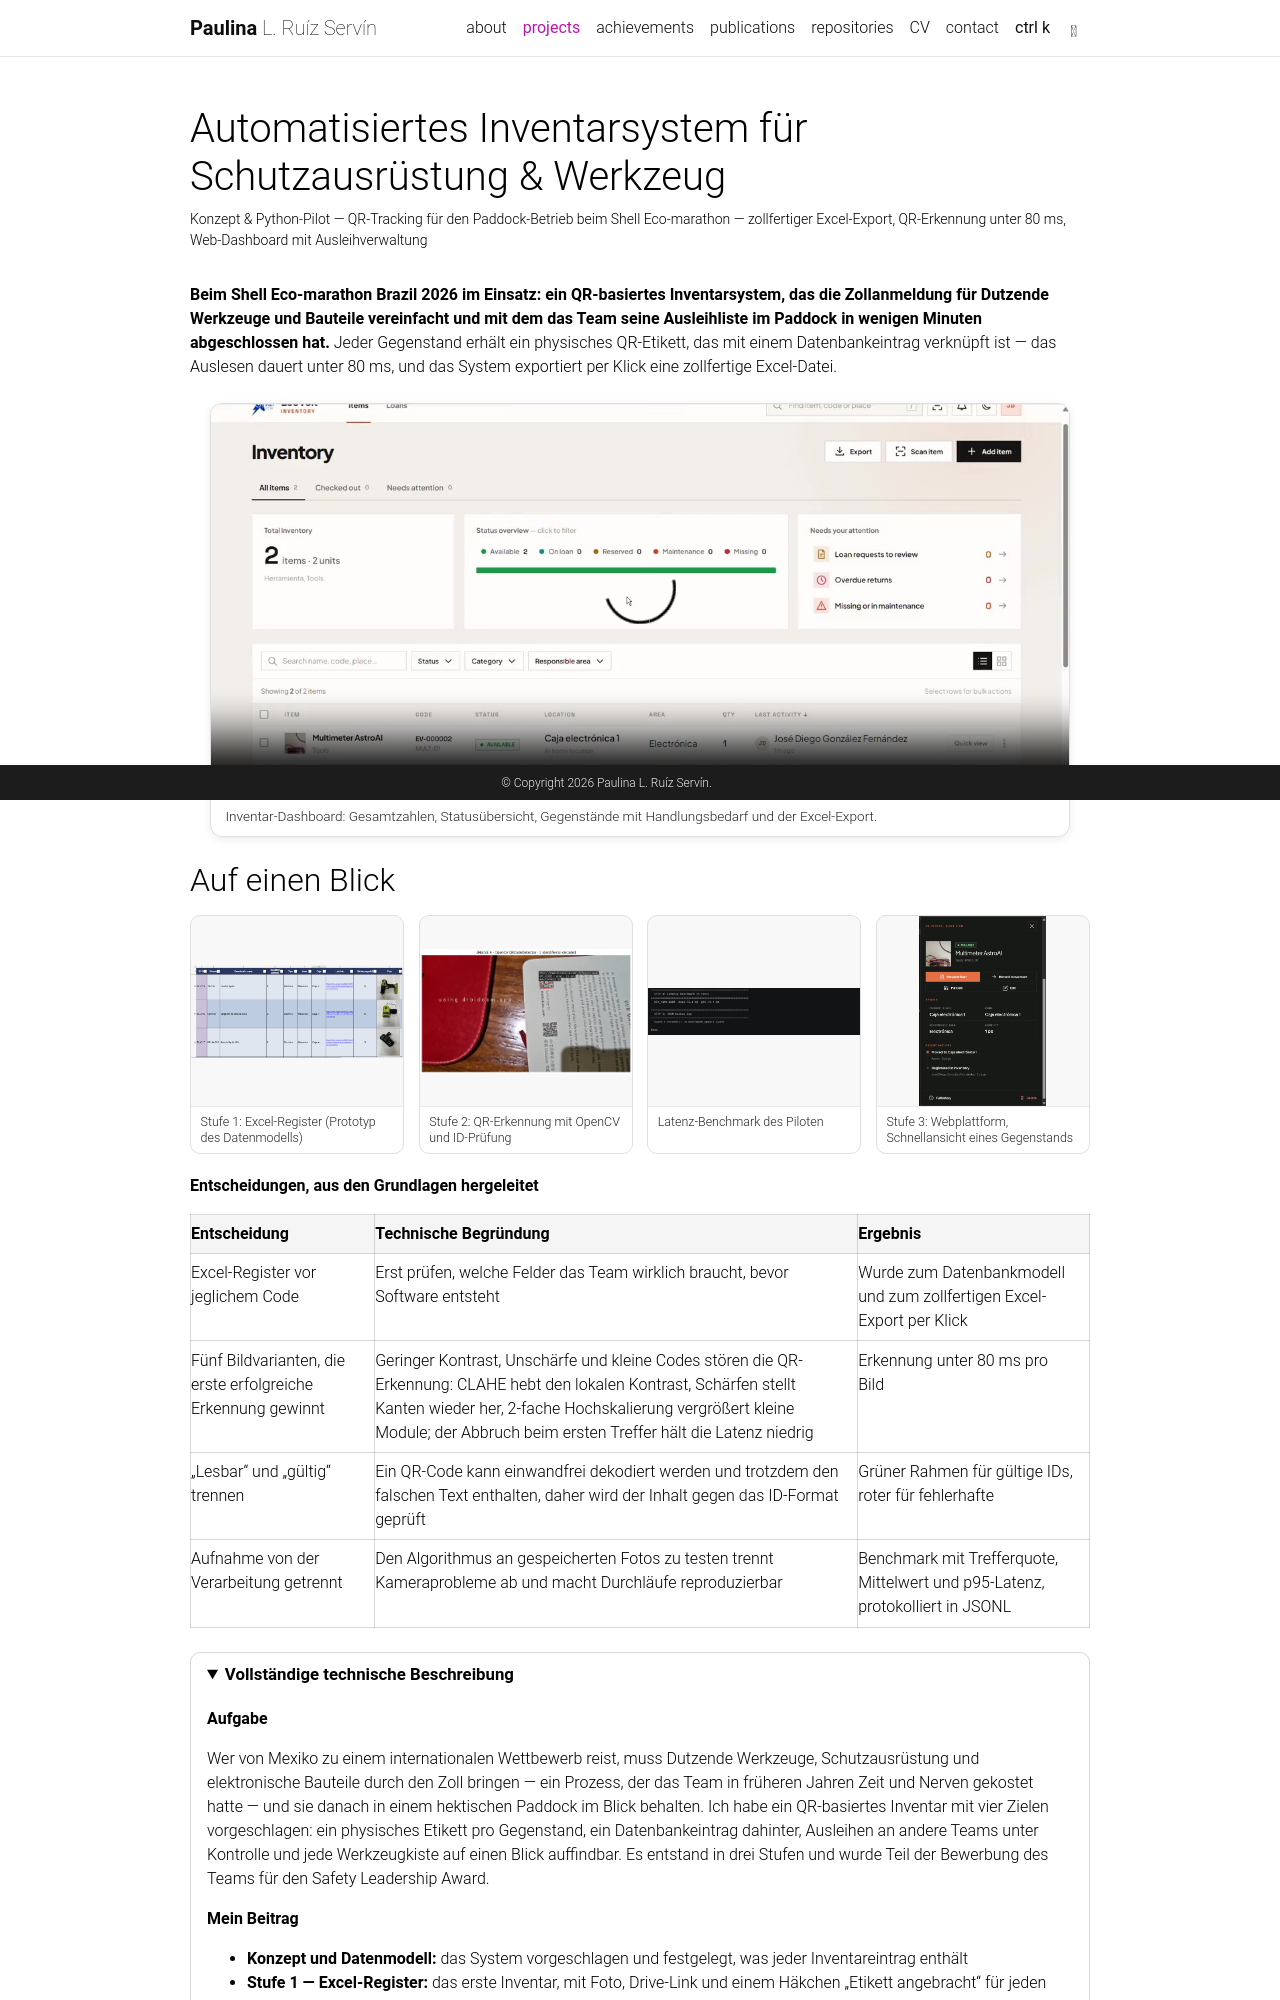

repository: paulinism/paulinism.github.io · page: de/projects/ecovolt-inventory/index.html · generator: jekyll

---
layout: page
permalink: /de/projects/ecovolt-inventory/
lang: de
de_project: true
ref: ecovolt-inventory
title: Automatisiertes Inventarsystem für Schutzausrüstung & Werkzeug
description: "Konzept & Python-Pilot — QR-Tracking für den Paddock-Betrieb beim Shell Eco-marathon — zollfertiger Excel-Export, QR-Erkennung unter 80 ms, Web-Dashboard mit Ausleihverwaltung"
img: assets/img/inv-cover-composite.jpg
importance: 1
category: Bildverarbeitung, Web
featured: false
---

<style>
  img[data-zoomable] { cursor: zoom-in; }
  .medium-zoom-image--opened { object-fit: contain !important; background: transparent !important; }
  .medium-zoom-overlay, .medium-zoom-image--opened { z-index: 1050; }
</style>

<style>
  .inv-grid { display: grid; grid-template-columns: repeat(auto-fit, minmax(260px, 1fr)); gap: 1.25rem; margin: 1.5rem 0; align-items: start; }
  .inv-grid.single { grid-template-columns: minmax(0, 860px); justify-content: center; }
  .inv-fig { margin: 0; border: 1px solid rgba(128, 128, 128, 0.25); border-radius: 12px; overflow: hidden; box-shadow: 0 2px 10px rgba(0, 0, 0, 0.08); }
  .inv-fig img, .inv-fig video { display: block; width: 100%; height: auto; background: rgba(128, 128, 128, 0.06); }
  .inv-fig.phone img, .inv-fig.phone video { height: 520px; object-fit: contain; }
  .inv-fig figcaption { padding: 0.6rem 0.9rem; font-size: 0.85rem; line-height: 1.4; opacity: 0.85; border-top: 1px solid rgba(128, 128, 128, 0.2); }
  .inv-table { width: 100%; border-collapse: collapse; margin: 1rem 0 1.5rem; font-size: 0.92rem; }
  .inv-table th, .inv-table td { border: 1px solid rgba(128, 128, 128, 0.3); padding: 0.5rem 0.65rem; vertical-align: top; text-align: left; }
  .inv-table th { background: rgba(128, 128, 128, 0.08); }
</style>

**Beim Shell Eco-marathon Brazil 2026 im Einsatz: ein QR-basiertes Inventarsystem, das die Zollanmeldung für Dutzende Werkzeuge und Bauteile vereinfacht und mit dem das Team seine Ausleihliste im Paddock in wenigen Minuten abgeschlossen hat.** Jeder Gegenstand erhält ein physisches QR-Etikett, das mit einem Datenbankeintrag verknüpft ist — das Auslesen dauert unter 80 ms, und das System exportiert per Klick eine zollfertige Excel-Datei.

<div class="inv-grid single">
  <figure class="inv-fig"><video src="{{ 'assets/img/inv-web-dashboard.mp4' | relative_url }}" poster="{{ 'assets/img/inv-web-dashboard-poster.jpg' | relative_url }}" autoplay muted loop playsinline></video><figcaption>Inventar-Dashboard: Gesamtzahlen, Statusübersicht, Gegenstände mit Handlungsbedarf und der Excel-Export.</figcaption></figure>
</div>

<!-- DESIGN-AT-A-GLANCE:START -->
<style>
  .dag-grid { display: grid; grid-template-columns: repeat(auto-fit, minmax(200px, 1fr)); gap: 0.9rem; margin: 1rem 0 1.25rem; }
  .dag-fig { margin: 0; border: 1px solid rgba(128,128,128,.25); border-radius: 10px; overflow: hidden; }
  .dag-fig img { display: block; width: 100%; height: 190px; object-fit: contain; background: rgba(128,128,128,.06); }
  .dag-fig figcaption { padding: .4rem .6rem; font-size: .78rem; line-height: 1.3; opacity: .85; border-top: 1px solid rgba(128,128,128,.2); }
  .dag-table { width: 100%; border-collapse: collapse; font-size: .9rem; margin: .5rem 0 1rem; }
  .dag-table th, .dag-table td { border: 1px solid rgba(128,128,128,.3); padding: .45rem .6rem; vertical-align: top; text-align: left; }
  .dag-table th { background: rgba(128,128,128,.08); }
  details.writeup { margin: 1.5rem 0; border: 1px solid rgba(128,128,128,.3); border-radius: 10px; padding: .6rem 1rem; }
  details.writeup > summary { cursor: pointer; font-weight: 700; font-size: 1.05rem; margin-bottom: 1.25rem; }
  details.writeup > summary + * { margin-top: 0.5rem; }
</style>
